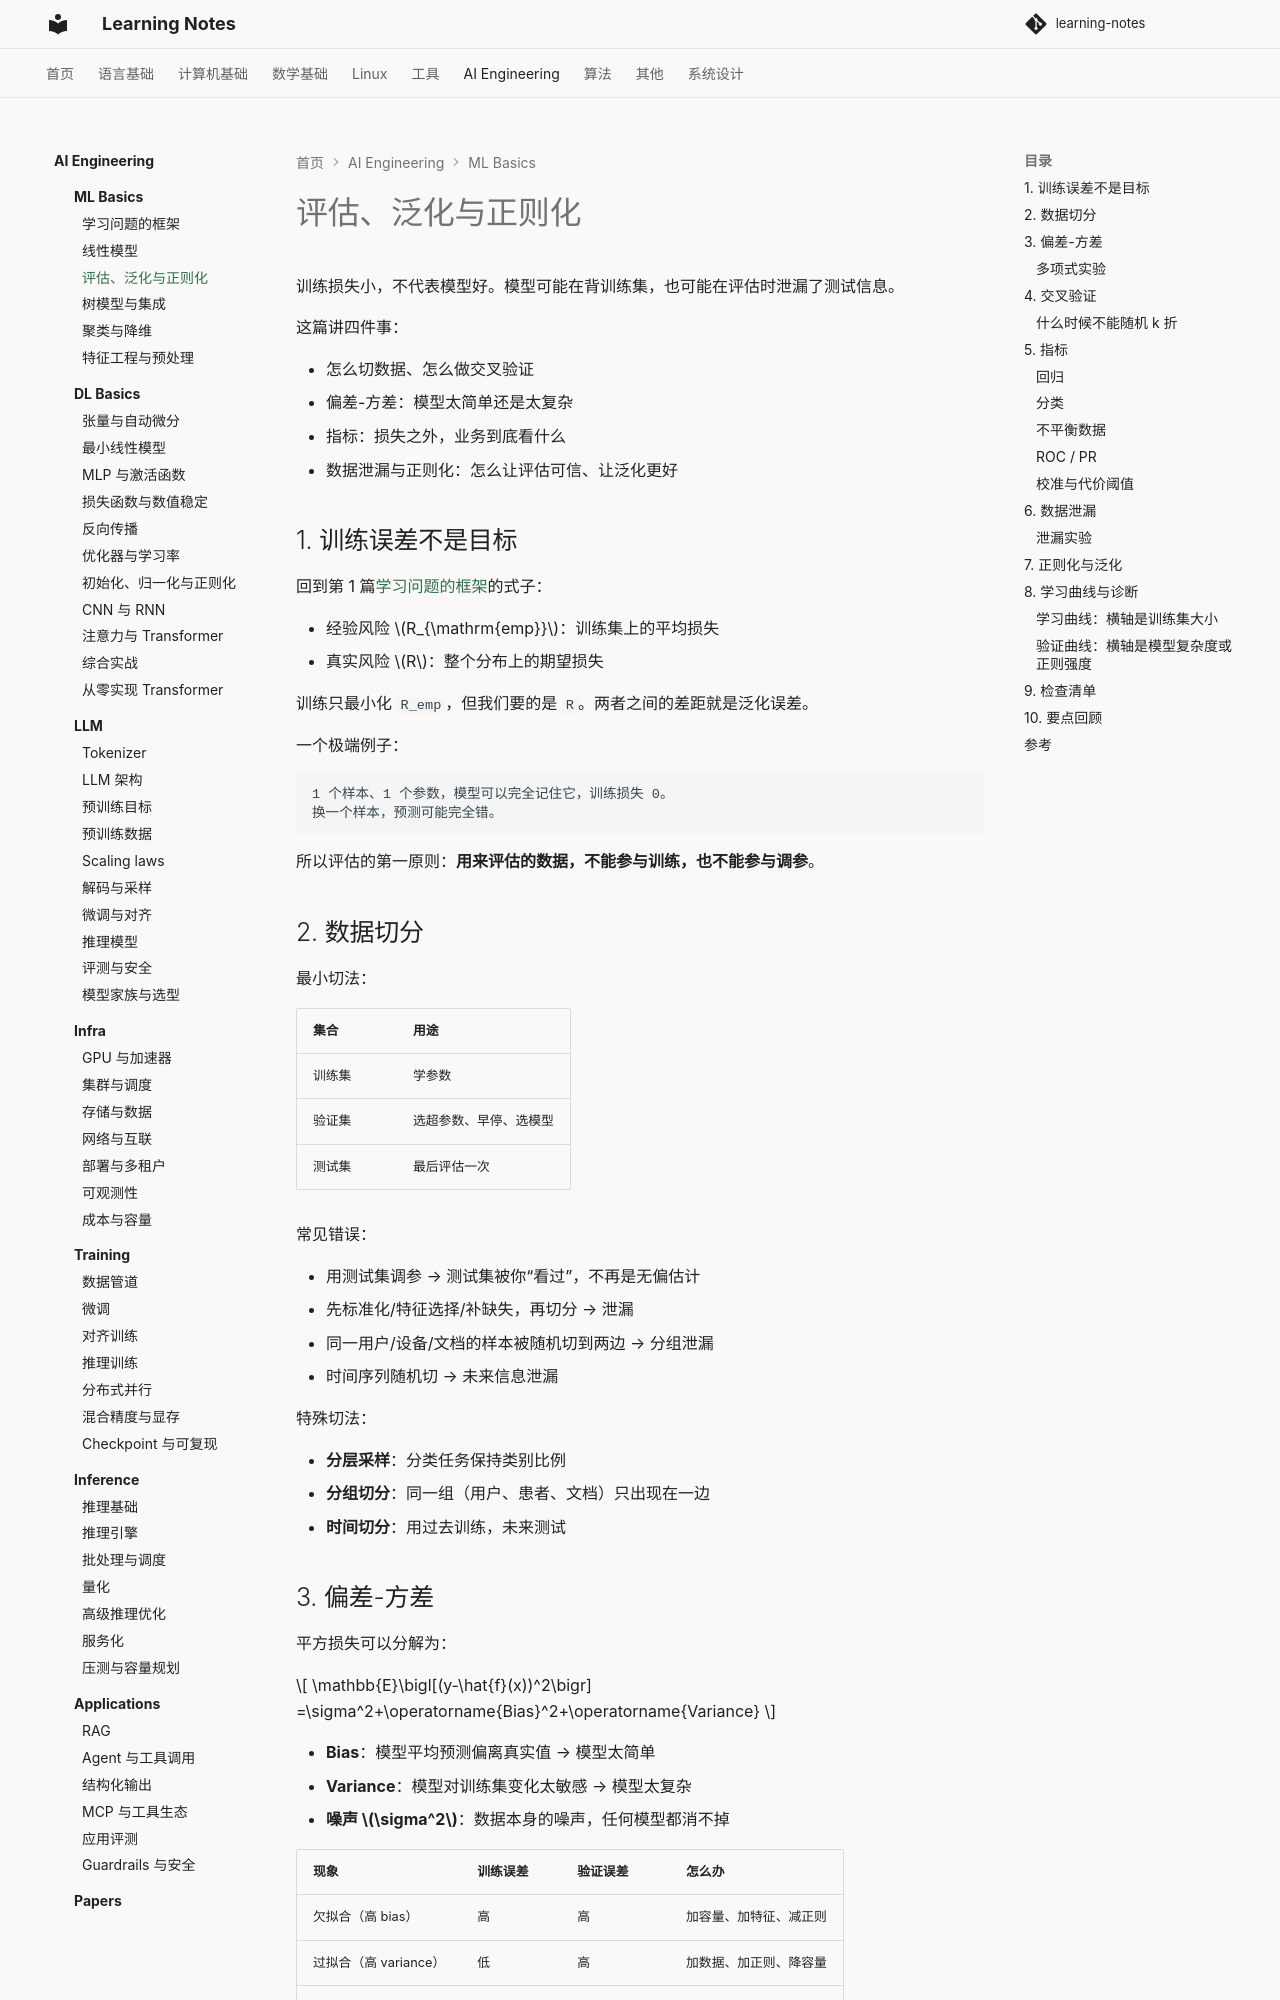

repository: handwan/learning-notes · page: 06-ai/ml-basics/03-评估、泛化与正则化/index.html · generator: mkdocs

# 评估、泛化与正则化

训练损失小，不代表模型好。模型可能在背训练集，也可能在评估时泄漏了测试信息。

这篇讲四件事：

- 怎么切数据、怎么做交叉验证
- 偏差-方差：模型太简单还是太复杂
- 指标：损失之外，业务到底看什么
- 数据泄漏与正则化：怎么让评估可信、让泛化更好

## 1. 训练误差不是目标

回到第 1 篇[学习问题的框架](01-学习问题的框架.md)的式子：

- 经验风险 $R_{\mathrm{emp}}$：训练集上的平均损失
- 真实风险 $R$：整个分布上的期望损失

训练只最小化 `R_emp`，但我们要的是 `R`。两者之间的差距就是泛化误差。

一个极端例子：

```text
1 个样本、1 个参数，模型可以完全记住它，训练损失 0。
换一个样本，预测可能完全错。
```

所以评估的第一原则：**用来评估的数据，不能参与训练，也不能参与调参**。

## 2. 数据切分

最小切法：

| 集合 | 用途 |
|---|---|
| 训练集 | 学参数 |
| 验证集 | 选超参数、早停、选模型 |
| 测试集 | 最后评估一次 |

常见错误：

- 用测试集调参 → 测试集被你“看过”，不再是无偏估计
- 先标准化/特征选择/补缺失，再切分 → 泄漏
- 同一用户/设备/文档的样本被随机切到两边 → 分组泄漏
- 时间序列随机切 → 未来信息泄漏

特殊切法：

- **分层采样**：分类任务保持类别比例
- **分组切分**：同一组（用户、患者、文档）只出现在一边
- **时间切分**：用过去训练，未来测试

## 3. 偏差-方差

平方损失可以分解为：

$$
\mathbb{E}\bigl[(y-\hat{f}(x))^2\bigr]
=\sigma^2+\operatorname{Bias}^2+\operatorname{Variance}
$$

- **Bias**：模型平均预测偏离真实值 → 模型太简单
- **Variance**：模型对训练集变化太敏感 → 模型太复杂
- **噪声 $\sigma^2$**：数据本身的噪声，任何模型都消不掉

| 现象 | 训练误差 | 验证误差 | 怎么办 |
|---|---|---|---|
| 欠拟合（高 bias） | 高 | 高 | 加容量、加特征、减正则 |
| 过拟合（高 variance） | 低 | 高 | 加数据、加正则、降容量 |
| 合适 | 低 | 低且接近训练 | 保持 |
